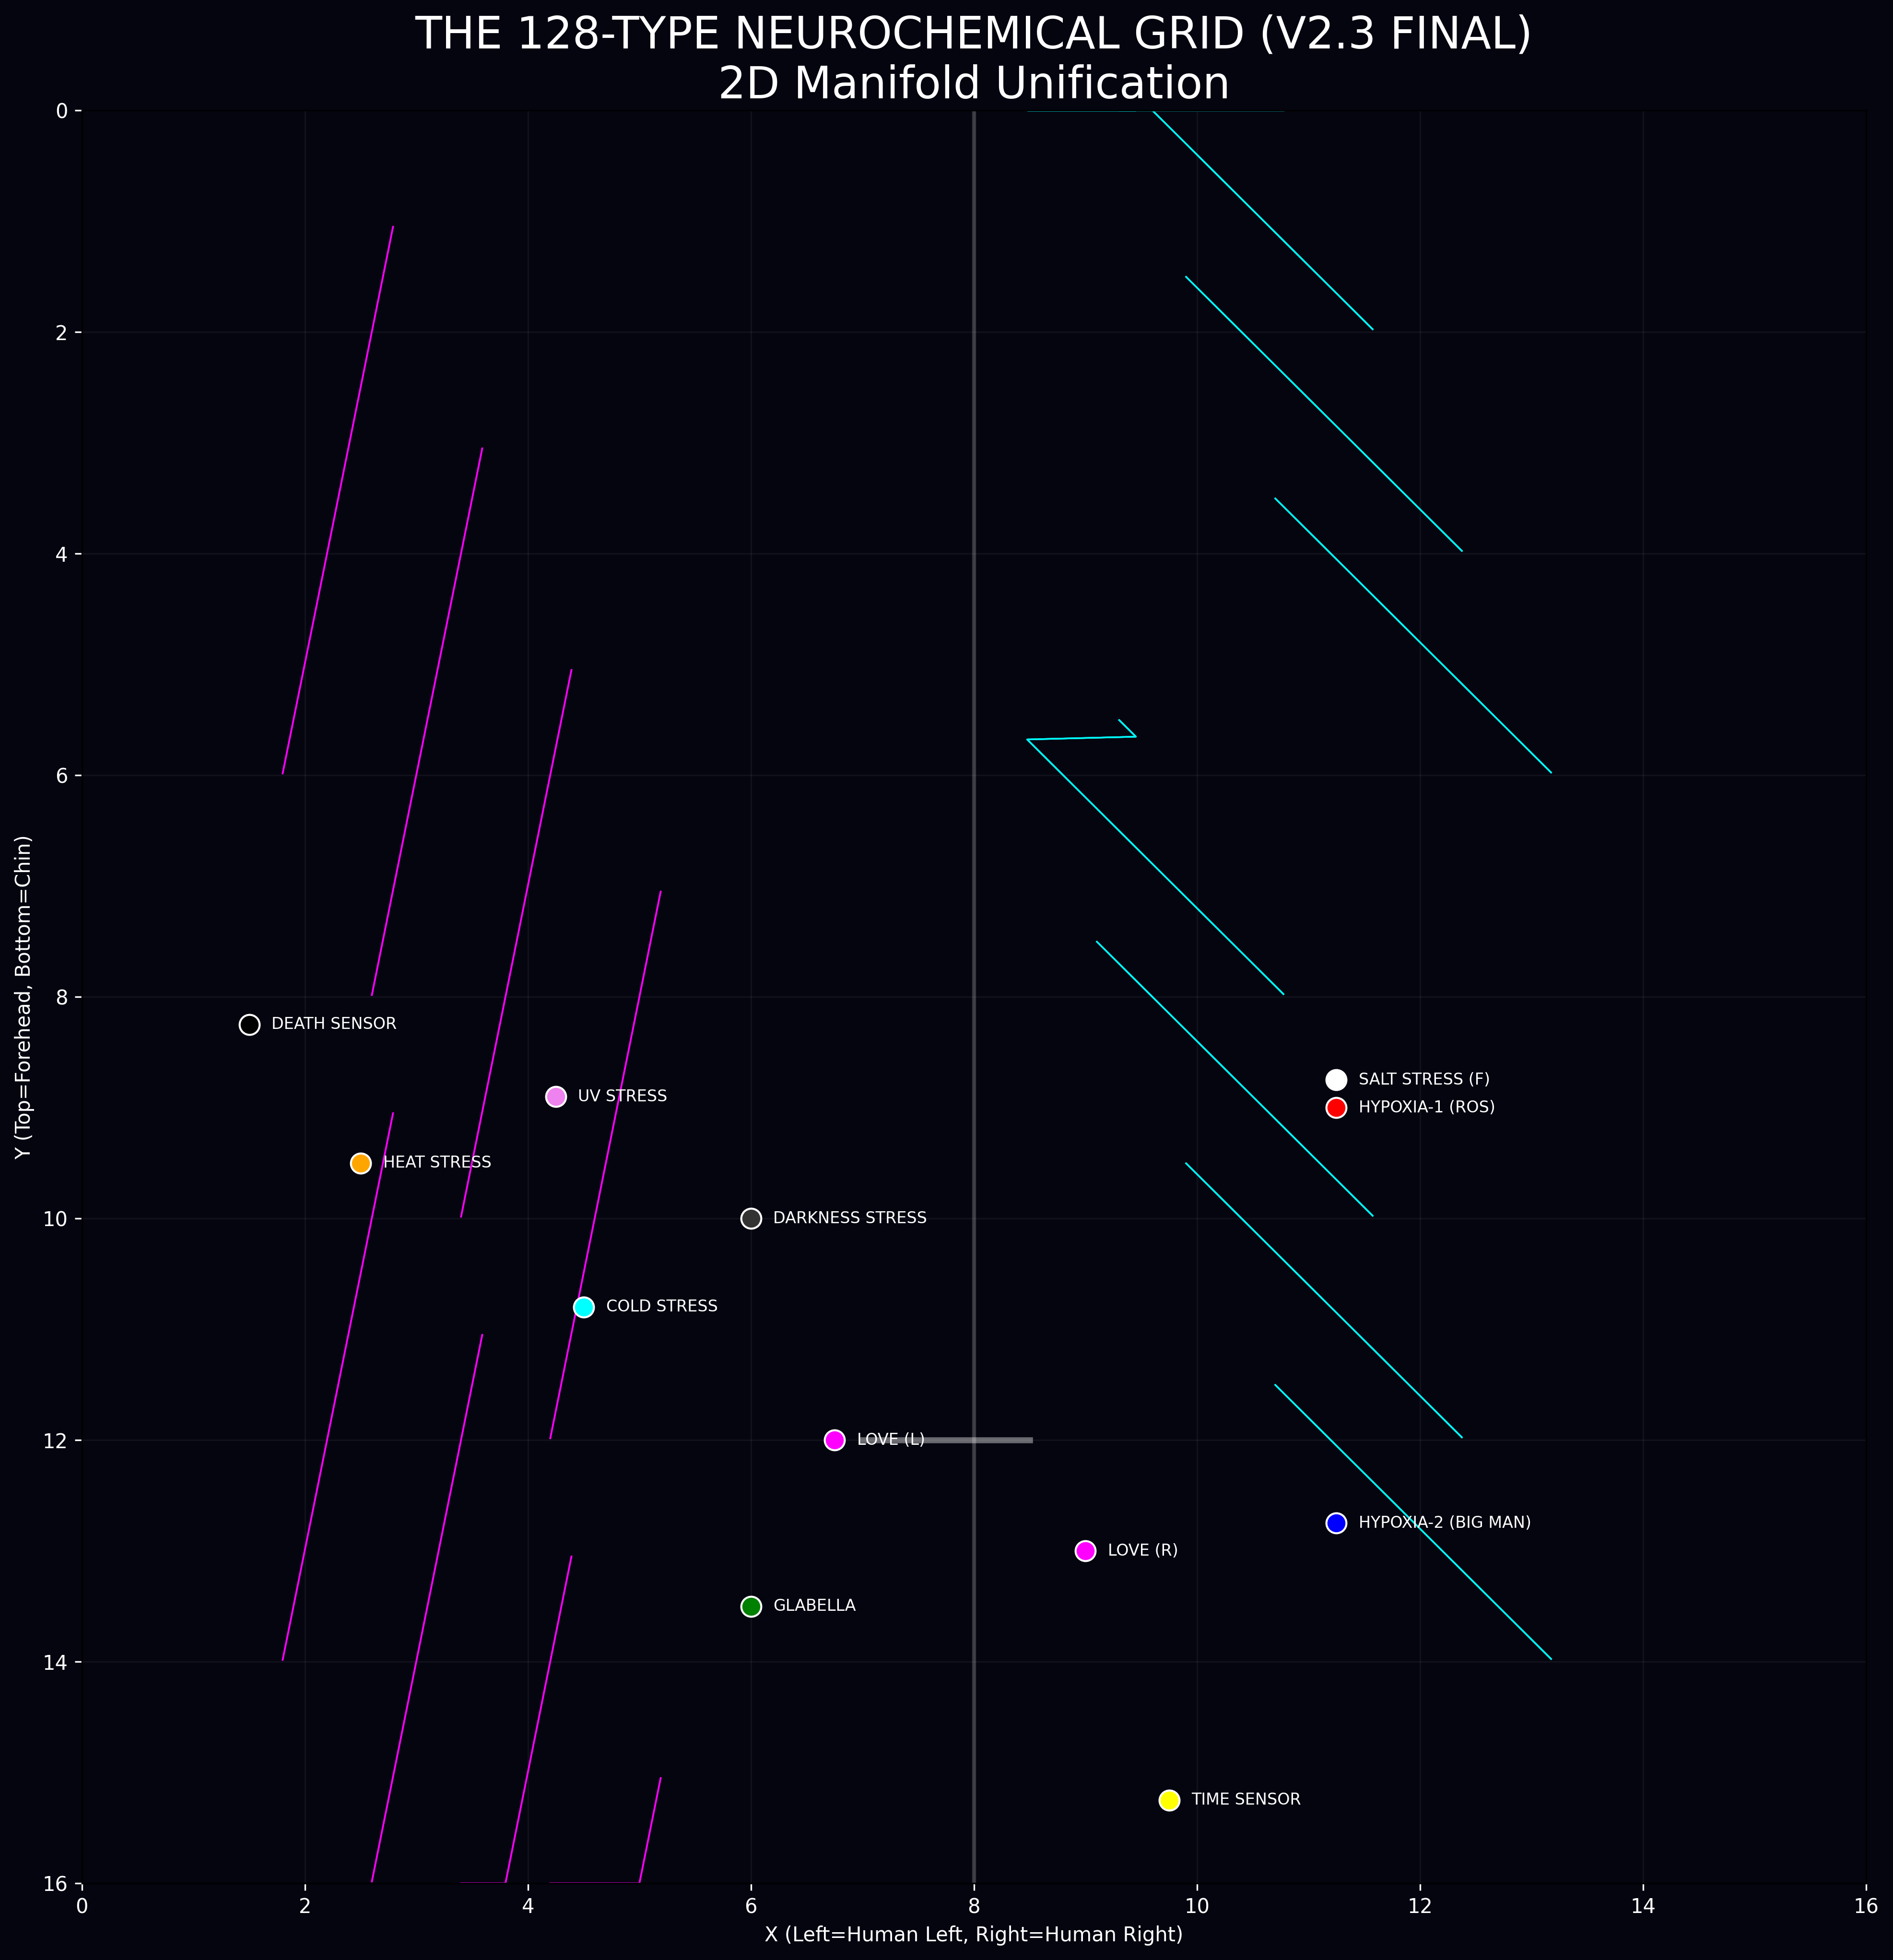

Write Python code to recreate this figure.
import numpy as np
import pandas as pd
import matplotlib.pyplot as plt
import os
from pathlib import Path

# ============================================================================
# FINAL_128_GRID_2D.py
# ============================================================================
# Canonical 2D 128-Grid Engine based on V2.3 COMPLETE GEOMETRY.
# 
# Coordinates:
# X [0, 8] = Human Left (Female Basin)
# X [8, 16] = Human Right (Male Basin)
# X = 8.0 = Melatonin Ridge (Septum)
# Y = 0 (Top/Forehead) -> 16 (Bottom/Chin)
# ============================================================================

# --- CANONICAL STRESS/SENSOR NODES (from BRIDGE_DISCOVERY_REPORT.md) ---
STRESS_NODES = {
    "HYPOXIA-1 (ROS)": [11.25, 9.0, 'red'],
    "HYPOXIA-2 (BIG MAN)": [11.25, 12.75, 'blue'],
    "COLD STRESS": [4.5, 10.8, 'cyan'],
    "HEAT STRESS": [2.5, 9.5, 'orange'],
    "DARKNESS STRESS": [6.0, 10.0, '#333333'],
    "UV STRESS": [4.25, 8.9, 'violet'],
    "DEATH SENSOR": [1.5, 8.25, 'black'],
    "SALT STRESS (F)": [11.25, 8.75, 'white'],
    "LOVE (L)": [6.75, 12.0, 'magenta'],
    "LOVE (R)": [9.0, 13.0, 'magenta'],
    "GLABELLA": [6.0, 13.5, 'green'],
    "TIME SENSOR": [9.75, 15.25, 'yellow']
}

def generate_2d_trajectories():
    print("--- Loading 128-Type Master List ---")
    if not Path("128_Type_Trajectory_Master_List.csv").exists():
        print("Error: 128_Type_Trajectory_Master_List.csv not found.")
        return []

    df = pd.read_csv("128_Type_Trajectory_Master_List.csv")
    num_steps = 100
    dt = 0.1
    
    all_trajs = []
    
    for idx, row in df.iterrows():
        gender = row['Gender']
        mbti = row['MBTI_Mode']
        p_type = mbti[:2]
        
        # Start X based on gender
        x = 4.0 if gender == "Female" else 12.0
        # Blood type offset
        bt_map = {"O": 0, "A": 1, "B": 2, "AB": 3}
        x += (bt_map.get(row['Blood_Type'], 0) - 1.5) * 0.8
        
        # Start Y (spread vertically)
        y = (idx % 16)
        
        path = []
        for t in range(num_steps):
            # 1. Base Drift
            if gender == "Female":
                dx = 0.05 if p_type in ["EP", "EJ"] else -0.02
                dy = 0.1
            else:
                dx = 0.1 if p_type in ["EP", "EJ"] else -0.05
                dy = -0.05
            
            # 2. D3 Tunnelling / Septum Interaction
            if abs(x - 8.0) < 0.5:
                # Tunnelling Shift
                x += 1.0 if gender == "Male" else -1.0
            
            # 3. Apply Tanh Saturation (from stability test)
            x += np.tanh(dx) * 0.5
            y += np.tanh(dy) * 0.5
            
            # Clamp to grid
            x = np.clip(x, 0, 16)
            y = np.clip(y, 0, 16)
            
            path.append((x, y))
            
        all_trajs.append({
            'label': f"{mbti}_{row['Blood_Type']}",
            'path': np.array(path),
            'color': 'magenta' if gender == "Female" else 'cyan',
            'alpha': 0.6 if p_type[0] == 'E' else 0.2
        })
    return all_trajs

def render_128_grid_2d(trajs):
    fig, ax = plt.subplots(figsize=(16, 16), facecolor='#050510')
    ax.set_facecolor('#050510')
    
    # 1. Background Grid (Melatonin Dead Zones)
    ax.axvline(x=8.0, color='white', alpha=0.2, lw=2, label='Melatonin Ridge (Septum)')
    ax.axhline(y=12.0, xmin=7/16, xmax=8.5/16, color='white', alpha=0.4, lw=3, label='SW-BW Bridge')
    
    # 2. Plot 128 Trajectories
    for t in trajs:
        ax.plot(t['path'][:, 0], t['path'][:, 1], color=t['color'], alpha=t['alpha'], lw=0.8)
        
    # 3. Overlay Stress/Sensor Nodes
    for name, data in STRESS_NODES.items():
        ax.scatter(data[0], data[1], color=data[2], s=100, edgecolors='white', zorder=10)
        ax.text(data[0]+0.2, data[1], name, color='white', fontsize=8, va='center')

    # 4. Formatting
    ax.set_xlim(0, 16)
    ax.set_ylim(16, 0) # Y=0 at TOP
    ax.set_xlabel("X (Left=Human Left, Right=Human Right)", color='white')
    ax.set_ylabel("Y (Top=Forehead, Bottom=Chin)", color='white')
    ax.tick_params(colors='white')
    
    plt.title("THE 128-TYPE NEUROCHEMICAL GRID (V2.3 FINAL)\n2D Manifold Unification", color='white', fontsize=22)
    plt.grid(color='white', alpha=0.05)
    
    output = "FINAL_128_GRID_2D.png"
    plt.savefig(output, dpi=300, facecolor='#050510', bbox_inches='tight')
    plt.close()
    print(f"--- SUCCESS: 128-Grid Rendered to {output} ---")

if __name__ == "__main__":
    trajectories = generate_2d_trajectories()
    render_128_grid_2d(trajectories)
